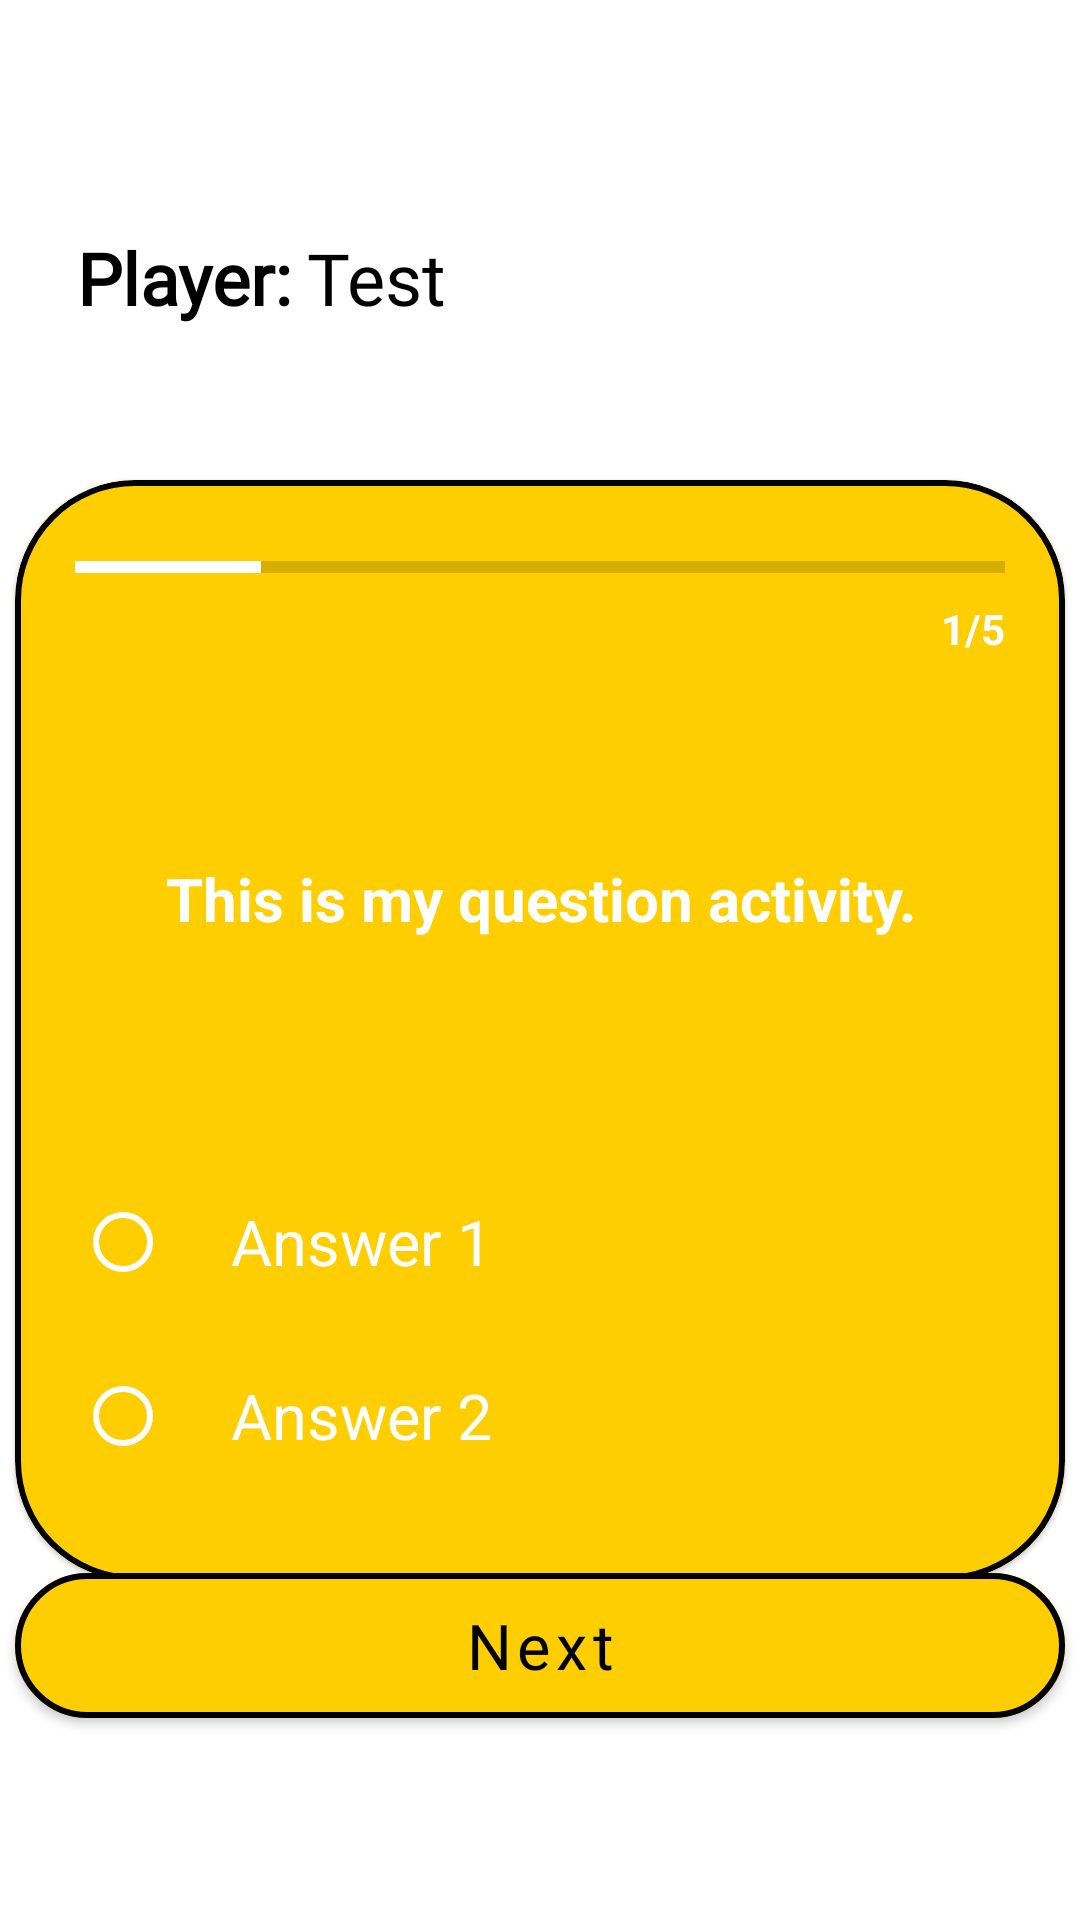

Write the Android layout XML for this screen, with the resource values it uses.
<!-- AndroidManifest.xml: application theme Theme.IRobot -->
<!-- res/layout/activity_question.xml -->
<?xml version="1.0" encoding="utf-8"?>
<androidx.constraintlayout.widget.ConstraintLayout xmlns:android="http://schemas.android.com/apk/res/android"
    xmlns:app="http://schemas.android.com/apk/res-auto"
    xmlns:tools="http://schemas.android.com/tools"
    android:layout_width="match_parent"
    android:layout_height="match_parent"
    android:background="@color/white"
    tools:context=".questionActivity">

    



    <com.google.android.material.button.MaterialButton
        android:id="@+id/btn_next"
        android:layout_width="350dp"
        android:layout_height="wrap_content"
        android:layout_gravity="end"
        android:backgroundTint="@color/primary"
        android:fontFamily="@font/pacifico"
        android:padding="10dp"
        android:text="Next"
        android:textAllCaps="false"
        android:textColor="@color/black"
        android:textSize="21dp"
        app:cornerRadius="40dp"
        app:layout_constraintBottom_toBottomOf="parent"
        app:layout_constraintEnd_toEndOf="parent"
        app:layout_constraintHorizontal_bias="0.491"
        app:layout_constraintStart_toStartOf="parent"
        app:layout_constraintTop_toTopOf="parent"
        app:layout_constraintVertical_bias="0.894"
        app:strokeColor="@color/black"
        app:strokeWidth="2dp" />

    <com.google.android.material.card.MaterialCardView
        android:id="@+id/materialCardView"
        android:layout_width="350dp"
        android:layout_height="367dp"
        android:layout_marginTop="160dp"
        android:layout_marginBottom="50dp"
        android:background="@color/primary"
        android:backgroundTint="@color/primary"
        android:gravity="center"
        android:orientation="vertical"
        app:cardCornerRadius="40dp"
        app:layout_constraintBottom_toTopOf="@+id/btn_next"
        app:layout_constraintEnd_toEndOf="parent"
        app:layout_constraintHorizontal_bias="0.491"
        app:layout_constraintStart_toStartOf="parent"
        app:layout_constraintTop_toTopOf="parent"
        app:layout_constraintVertical_bias="0.0"
        app:strokeColor="@color/black"
        app:strokeWidth="2dp">

        

        


        <ProgressBar
            android:id="@+id/pb_line"
            style="@style/Widget.AppCompat.ProgressBar.Horizontal"
            android:layout_width="match_parent"
            android:layout_height="10dp"
            android:layout_marginStart="20dp"
            android:layout_marginTop="24dp"
            android:layout_marginEnd="20dp"
            android:max="5"
            android:progress="1"
            android:progressTint="@color/white"
            app:layout_constraintEnd_toEndOf="parent"
            app:layout_constraintHorizontal_bias="0.0"
            app:layout_constraintStart_toStartOf="parent"
            app:layout_constraintTop_toTopOf="parent" />

        <TextView
            android:id="@+id/tv_progress"
            android:layout_width="wrap_content"
            android:layout_height="wrap_content"
            android:layout_gravity="end"
            android:paddingTop="40dp"
            android:paddingRight="20dp"
            android:text="1/5"
            android:textColor="@color/white"
            android:textStyle="bold"
            app:layout_constraintBottom_toTopOf="@+id/tv_question_text"
            app:layout_constraintEnd_toEndOf="@+id/pb_line"
            app:layout_constraintHorizontal_bias="1.0"
            app:layout_constraintStart_toStartOf="parent"
            app:layout_constraintTop_toBottomOf="@+id/pb_line"
            app:layout_constraintVertical_bias="0.0" />

        <TextView
            android:id="@+id/tv_question_text"
            android:layout_width="300dp"
            android:layout_height="wrap_content"
            android:layout_gravity="center"
            android:layout_marginTop="36dp"
            android:paddingBottom="160dp"
            android:text="This is my question activity."
            android:textAlignment="center"
            android:textColor="@color/white"
            android:textSize="20sp"
            android:textStyle="bold"
            app:layout_constraintEnd_toEndOf="parent"
            app:layout_constraintHorizontal_bias="0.496"
            app:layout_constraintStart_toStartOf="parent"
            app:layout_constraintTop_toBottomOf="@+id/pb_line" />

        <RadioGroup
            android:id="@+id/rg_answers"
            android:layout_width="match_parent"
            android:layout_height="wrap_content"
            android:paddingLeft="20dp"
            android:paddingTop="200dp"
            app:layout_constraintBottom_toBottomOf="parent"
            app:layout_constraintEnd_toEndOf="parent"
            app:layout_constraintStart_toStartOf="parent">

            <RadioButton
                android:id="@+id/rb_answerOne"
                android:layout_width="match_parent"
                android:layout_height="wrap_content"
                android:layout_marginTop="30dp"
                android:layout_marginBottom="10dp"
                android:buttonTint="@color/white"
                android:paddingLeft="20dp"
                android:text="Answer 1"
                android:textColor="@color/white"
                android:textSize="21dp" />

            <RadioButton
                android:id="@+id/rb_answerTwo"
                android:layout_width="match_parent"
                android:layout_height="wrap_content"
                android:buttonTint="@color/white"
                android:paddingLeft="20dp"
                android:text="Answer 2"
                android:textColor="@color/white"
                android:textSize="21dp" />


        </RadioGroup>

    </com.google.android.material.card.MaterialCardView>

    <TextView
        android:id="@+id/textView13"
        android:layout_width="wrap_content"
        android:layout_height="wrap_content"
        android:fontFamily="@font/pacifico"
        android:text="Player:"
        android:textColor="@color/black"
        android:textSize="24sp"
        app:layout_constraintBottom_toTopOf="@+id/materialCardView"
        app:layout_constraintEnd_toEndOf="parent"
        app:layout_constraintHorizontal_bias="0.089"
        app:layout_constraintStart_toStartOf="parent"
        app:layout_constraintTop_toTopOf="parent"
        app:layout_constraintVertical_bias="0.598"
        android:textStyle="bold"/>

    <TextView
        android:id="@+id/textView14"
        android:layout_width="wrap_content"
        android:layout_height="wrap_content"
        android:layout_marginStart="5dp"
        android:fontFamily="@font/pacifico"
        android:textColor="@color/black"
        android:text="Test"
        android:textSize="24sp"
        app:layout_constraintBottom_toTopOf="@+id/materialCardView"
        app:layout_constraintEnd_toEndOf="parent"
        app:layout_constraintHorizontal_bias="0.0"
        app:layout_constraintStart_toEndOf="@+id/textView13"
        app:layout_constraintTop_toTopOf="parent"
        app:layout_constraintVertical_bias="0.598" />

    

























</androidx.constraintlayout.widget.ConstraintLayout>
<!-- resources referenced by this layout -->
<resources>
  <color name="black">#FF000000</color>
  <color name="primary">#FECE00</color>
  <color name="white">#FFFFFFFF</color>
  <style name="Theme.IRobot" parent="Theme.MaterialComponents.DayNight.NoActionBar"> //Make actionbar at the top dissapear
          
          <item name="colorPrimary">@color/purple_500</item>
          <item name="colorPrimaryVariant">@color/tint</item> //Change color of notification bar shade
          <item name="colorOnPrimary">@color/white</item>
          
          <item name="colorSecondary">@color/teal_200</item>
          <item name="colorSecondaryVariant">@color/teal_700</item>
          <item name="colorOnSecondary">@color/black</item>
          
          <item name="android:statusBarColor" tools:targetApi="l">?attr/colorPrimaryVariant</item>
          
      </style>
  <color name="purple_500">#FF6200EE</color>
  <color name="tint">#FFFFFF</color>
  <color name="teal_200">#FF03DAC5</color>
  <color name="teal_700">#FF018786</color>
</resources>
